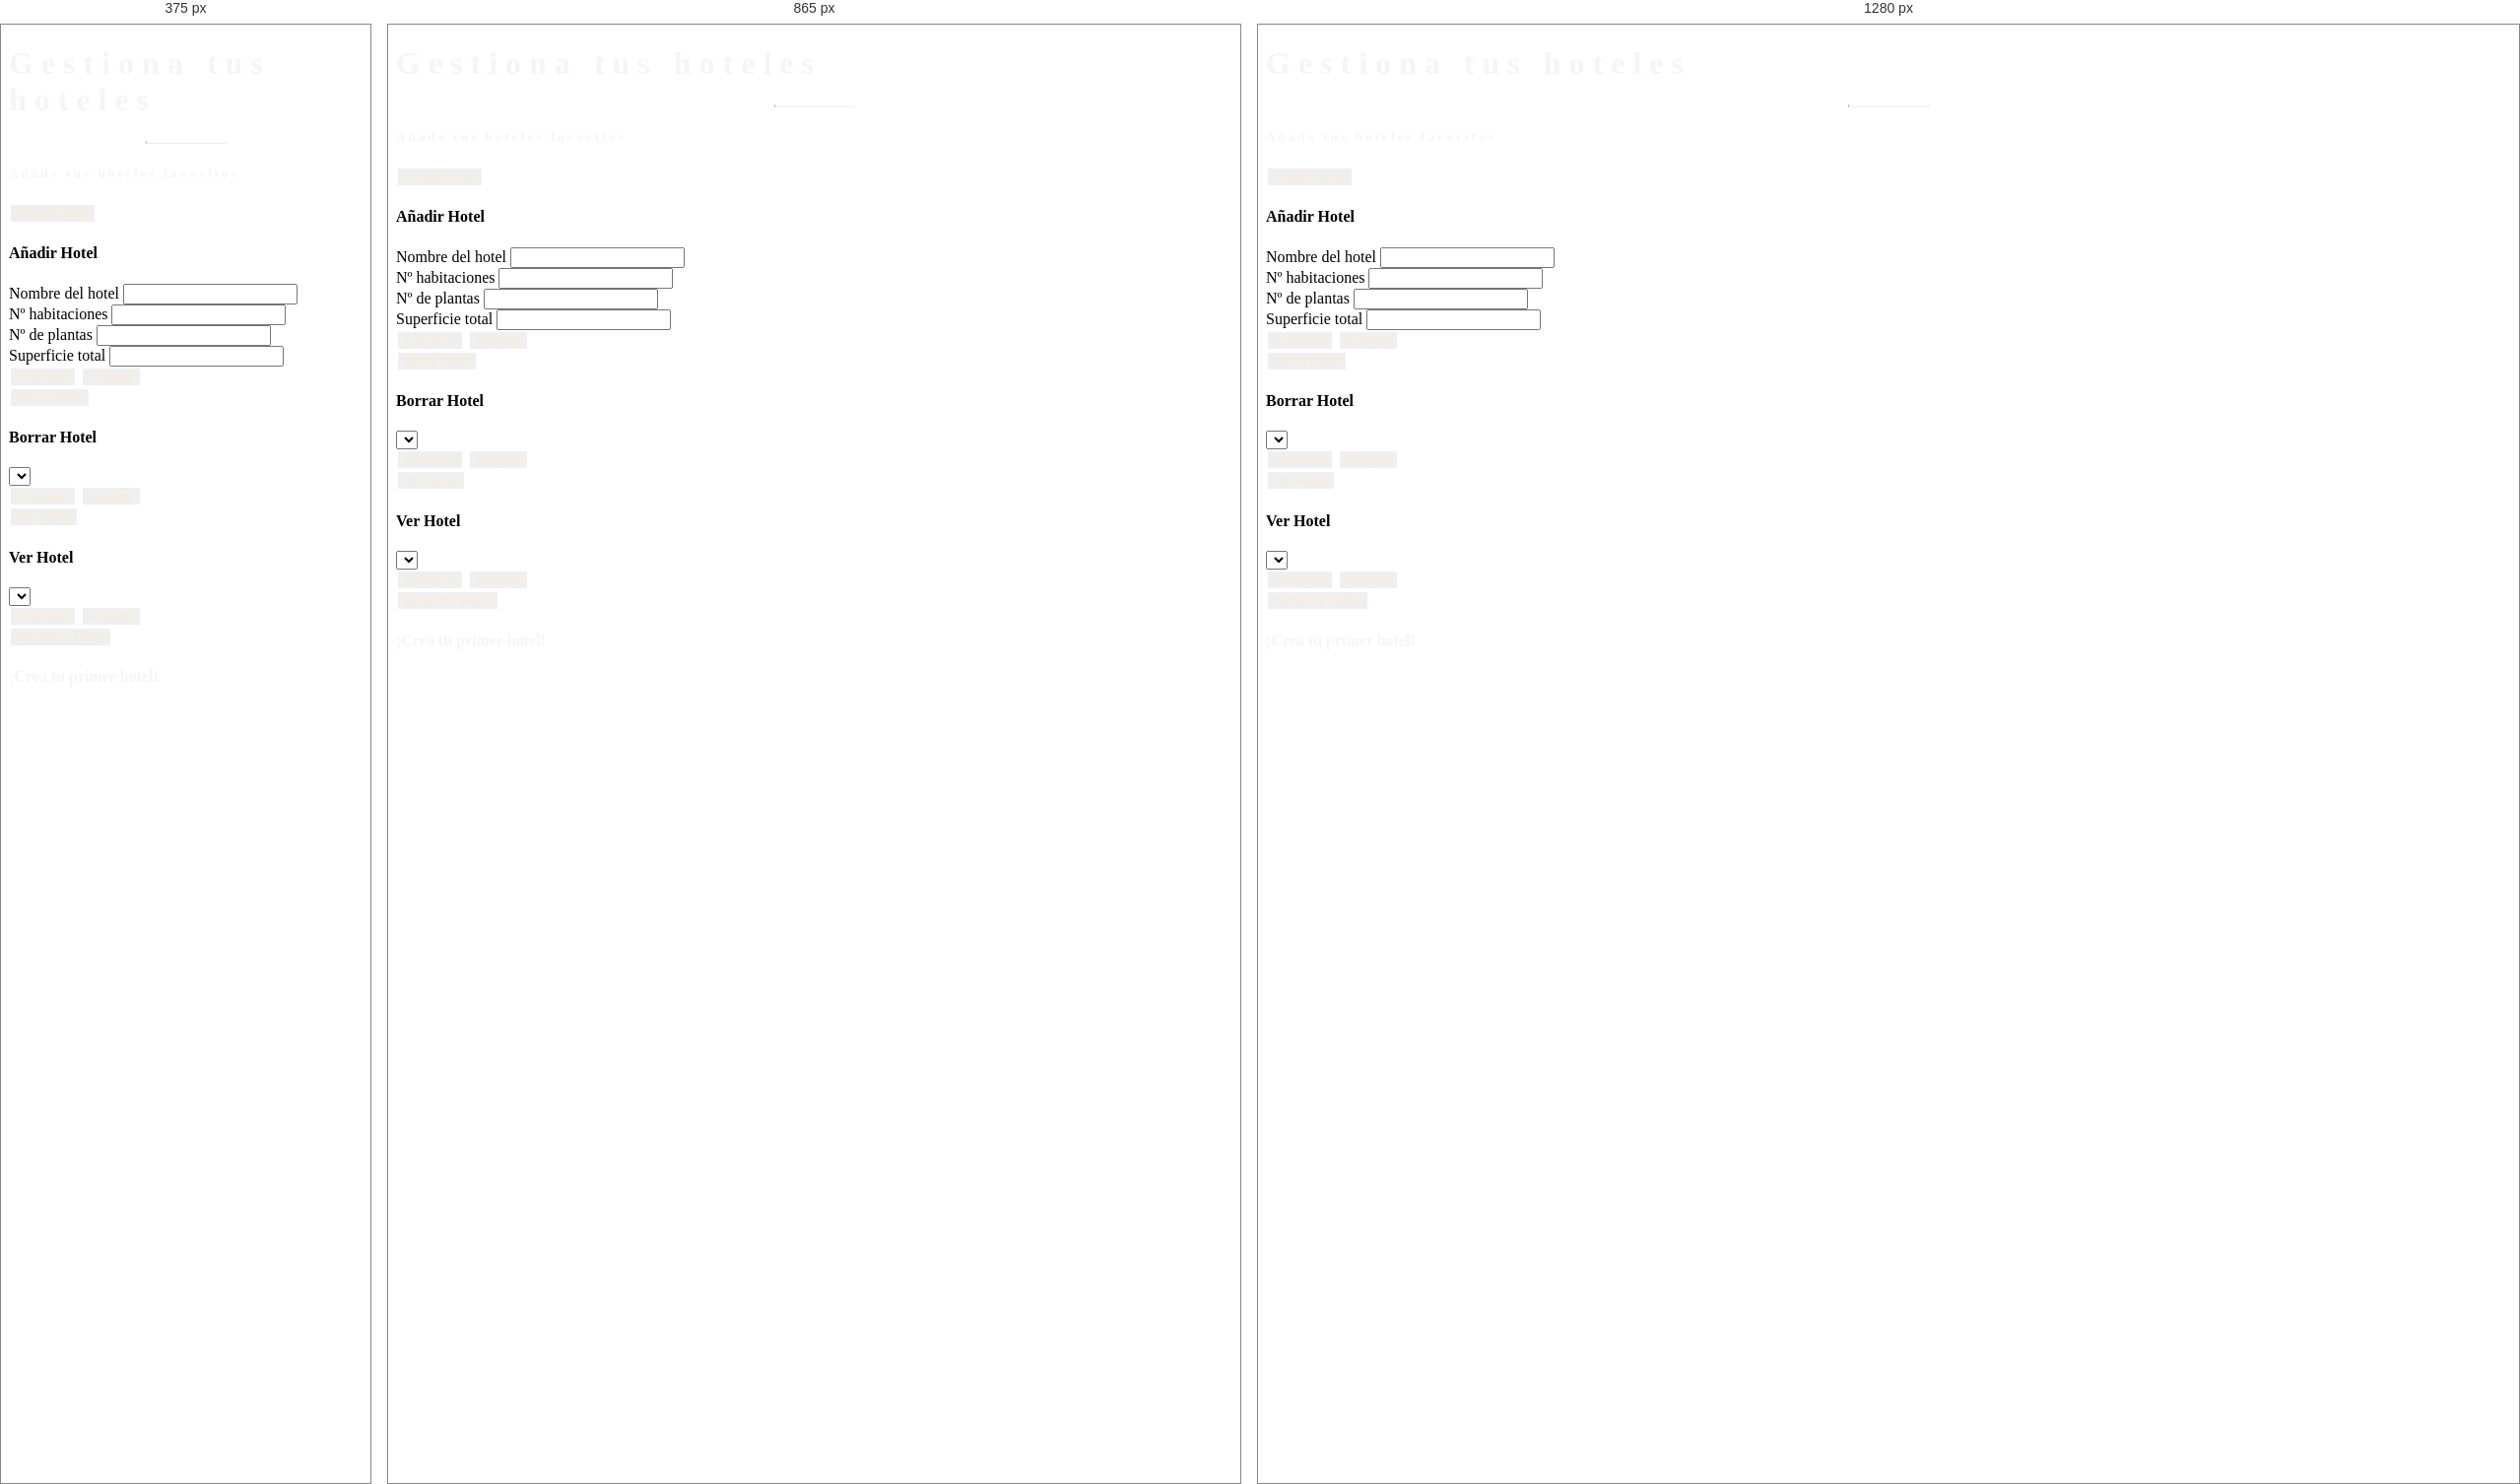
Rendered at 375 px, 865 px and 1280 px, left to right.

<!-- file: hotel.html -->
<!DOCTYPE html>
<html lang="en">

<head>
  <meta charset="UTF-8">
  <meta name="viewport" content="width=device-width, initial-scale=1.0">
  <link rel="stylesheet" href="https://stackpath.bootstrapcdn.com/bootstrap/4.3.1/css/bootstrap.min.css"
    integrity="sha384-ggOyR0iXCbMQv3Xipma34MD+dH/1fQ784/j6cY/iJTQUOhcWr7x9JvoRxT2MZw1T" crossorigin="anonymous">
  <link rel="stylesheet" type="text/css" href="style.css">
  <title>Guarda tus hoteles</title>
</head>

<body>
<!---- Header full screen ---->
  <div class="view" id="pageIntro">
    <div class="mask rgba-black-light align-items-center" id="black">
      <div class="container pt-5">
        <div class="mt-5 col-md-12 mb-4 white-text text-center">
          <h1 class="mt-5 white-text text-uppercase font-weight-bold mb-0 pt-md-5 pt-5 wow fadeInDown"
            data-wow-delay="0.3s"><strong>Gestiona tus hoteles</strong></h1>
          <hr class="hr-light my-4 wow fadeInDown" data-wow-delay="0.4s">
          <h5 class="text-uppercase mb-4 white-text wow fadeInDown" data-wow-delay="0.4s"><strong>Añade tus hoteles
              favoritos</strong></h5>
          <div class="text-center pt-4">

<!------ AÑADIR HOTEL ------>

            <button type="button" class="btn btn-outline-secondary"  data-toggle="modal" data-target="#addModal"> Añadir Hotel </button>
          
            <div class="modal" id="addModal">
              <div class="modal-dialog">
                <div class="modal-content">
            
                  <!-- ModalHeader -->
                  <div class="modal-header">
                    <h4 class="modal-title">Añadir Hotel</h4>
                  </div>
            
                  <!-- ModalBody -->
                  <div class="modal-body">

                    <div class="row mb-2">
                      <label class="col-4" for="nameh">Nombre del hotel</label> 
                      <input class="col-6 form-control" type="text" id="nameh">
                    </div>

                    <div class="row mb-2">
                      <label class="col-4" for="nhab">Nº habitaciones</label> 
                      <input class="col-6 form-control" type="number" id="nhab">
                    </div>

                    <div class="row mb-2">
                      <label class="col-4" for="nplan">Nº de plantas</label> 
                      <input class="col-6 form-control" type="number" id="nplan">
                    </div>

                    <div class="row mb-2">
                      <label class="col-4" for="shot">Superficie total</label> 
                      <input class="col-6 form-control" type="number" id="shot">
                    </div>
                  </div>
            
                  <!-- Modalfooter -->
                  <div class="modal-footer">
                    <button type="button" class="btn btn-secondary" data-dismiss="modal">Cancelar</button>
                    <button type="button" class="btn btn-danger" id="botonito" onclick="crearHotel()" >Aceptar</button>
                  </div>
                </div>
              </div>
            </div>
        
<!---- BORRAR HOTEL ---->

            <button class="btn btn-outline-secondary" data-toggle="modal" data-target="#deleteModal" > Borra Hotel </button>

            <div class="modal" id="deleteModal">
              <div class="modal-dialog">
                <div class="modal-content">

                  <!-- Modal Header -->
                  <div class="modal-header">
                    <h4 class="modal-title">Borrar Hotel</h4>
                  </div>

                  <!-- Modal body -->
                  <div class="modal-body">
                    <div class="col-12">
                      <select name="selectHoteles" class="selectHoteles form-control">
                        <option  value=""></option>
                      </select>
                    </div>
                  </div>
                  

                  <!-- Modal footer -->
                  <div class="modal-footer">
                    <button type="button" class="btn btn-secondary" data-dismiss="modal">Cancelar</button>
                    <button type="button" class="btn btn-danger" onclick="borrarHotel()" >Aceptar</button>

                  </div>

                </div>
              </div>
            </div>


<!---- VER HOTEL ---->
            <button class="btn btn-outline-secondary" data-toggle="modal" data-target="#seeModal"> Ver Hotel </button>

            <div class="modal" id="seeModal">
              <div class="modal-dialog">
                <div class="modal-content">

                  <!-- Modal Header -->
                  <div class="modal-header">
                    <h4 class="modal-title">Ver Hotel</h4>
                  </div>

                  <!-- Modal body -->
                  <div class="modal-body">
                    <div class="col-12">
                      <select name="selectHoteles" class="selectHoteles form-control">
                        <option  value=""></option>
                      </select>
                    </div>
                  </div>
                    
                  
                  <!-- Modal footer -->
                  <div class="modal-footer">
                    <button type="button" class="btn btn-secondary" data-dismiss="modal">Cancelar</button>
                    <button type="button" class="btn btn-danger" onclick="verHotel()" >Aceptar</button>
                  </div>

                </div>
              </div>
            </div>

<!---- MODIFICAR HOTEL ---->
            <button class="btn btn-outline-secondary" onclick="modificarHotel()"> Modificar Hotel </button>

<!---- Div respuestas ---->
            <h4>
              <div id="answer" class="mt-5"> ¡Crea tu primer hotel!</div>
            </h4>
            <div id="showHotel" class="mt-5"></div>
          </div>
        </div>
      </div>
    </div>

    </div>


    <script src="hotel_clase.js"></script>
    <script src="hotel_animacion.js"></script>
    <script src="https://ajax.googleapis.com/ajax/libs/jquery/3.4.1/jquery.min.js"></script>
    <script src="https://ajax.googleapis.com/ajax/libs/jquery/3.4.1/jquery.min.js"></script>
    <script src="https://cdnjs.cloudflare.com/ajax/libs/popper.js/1.16.0/umd/popper.min.js"></script>
    <script src="https://maxcdn.bootstrapcdn.com/bootstrap/4.4.1/js/bootstrap.min.js"></script>
  </body>

</html>

/* @media block from style.css */
@media (max-width: 740px) {
  html,
  body,
  header,
  .view {
    height: 100vh;
  }
}

/* @media block from style.css */
@media (max-width: 991px) {
  .navbar:not(.top-nav-collapse) {
    background: #78909c !important;
  }
}